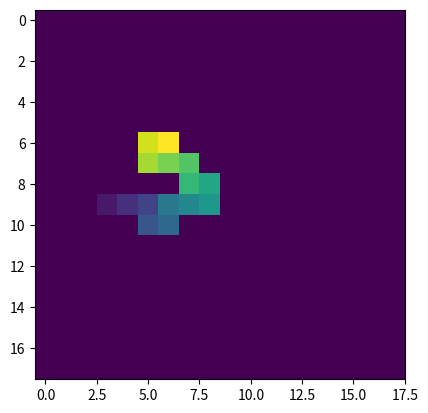

Here is the Python script that generated this plot:
# -*- coding: utf-8 -*-
"""
Created on Mon Feb 26 08:39:17 2018

[redacted]
"""
from numpy import *
#from random import randint
import matplotlib.pyplot as plt

T = 1
T_end = 5000
N_T = 100

class Protein:
    kb = 1.38064852e-23

    # methods
    def __init__(self, p_length=0, g_size=0):
        self.d = int(p_length) #15
        self.N = int(g_size)   #18
        self.node = self.d // 2 #7
        self.posArray = array([[self.N / 2, i] for i in range((self.N - self.d) // 2, (self.N + self.d) // 2)],
                              dtype=int).T

        # array([9,i] for i in range (1,15)])
        #[[ 9  9  9  9  9  9  9  9  9  9  9  9  9  9  9]
        # [ 1  2  3  4  5  6  7  8  9 10 11 12 13 14 15]]

        self.U = 0 #Energi
        self.T = T #Temp
        self.U_ij = random.random_sample((self.d, self.d)) * (-3.47e-21 + 10.4e-21) - 10.4e-21
        #plt.imshow(self.U_ij)
        #plt.colorbar()
        #plt.show()
        # trenger ikke være symm i vårt tilfelle

    def pRotate(self, pivot, direction):  #brekker ved pivot (8), node (7) er fast
        posCopy = self.posArray.copy()
        if direction == 'counterwise':
            A = array([[0, -1], [1, 0]])
        elif direction == 'clockwise':
            A = array([[0, 1], [-1, 0]])
        # deler opp posArray i tre deler, prepivot[0], pivot[1] og postpivot[2]
        temp = hsplit(posCopy, array([pivot - 1, pivot]))

        #[[9 9 9 9 9]  [[9]  [[ 9  9  9  9  9  9  9  9  9]
        #[1 2 3 4 5]],  [6]], [ 7  8  9 10 11 12 13 14 15]]

        if pivot > self.node:  # pivotmonomer større enn noden
            temp[2] -= temp[1]

            #[[9  9  9  9  9  9  9  9  9]  -  [[9   =   [0  ... 0]    9 relativvektorer [[y pekende til høyre
             #[7  8  9 10 11 12 13 14 15]]     [8]]     [1,2,..9]                         x]]

            temp[2] = A @ temp[2]   #2x2 x 2x9 =2x9
            #[[-1 -2 -3 -4 -5 -6 -7]
            #[ 0  0  0  0  0  0  0]]  A gir 9 relativvektorer pekende oppover (y går nedover)

            temp[2] += temp[1]
            print(temp[2])
        #[[-1 - 2 - 3 - 4 - 5 - 6 - 7] + [[9   =[8,7,6..2
        # [0  0  0  0  0  0  0]]           6]]  [8 8 ..8]

        elif pivot < self.node:  # pivotmonomer mindre enn noden
            temp[0] -= temp[1]
            temp[0] = A @ temp[0]
            temp[0] += temp[1]
        return hstack([temp[0], temp[1], temp[2]])  #Stack arrays in sequence horizontally (column wise)

    def legalTwist(self, newArray):
        temp=set(tuple(row) for row in newArray.T)  #kolonner i newArray
        return len(temp)==newArray.shape[1]

        #gir de unike kolonnevektorene (som set), ved overlapp vil newArray ha to eller flere like kolonnevektorer slik at == gir false

    def getU(self, newArray):
        U = 0
        #For hver i- monomer, sjekk de resterende j-monomerene
        for i in range(newArray.T.shape[0] - 2):  # utelater de siste to monomerene som er sjekket ved tidligere iterasjoner
            for j in range(i + 2, newArray.T.shape[0]):  # utelater de to første; seg selv og nærmeste nabo (sterk binding)
                if linalg.norm(newArray.T[j] - newArray.T[i], 1) == 1:  #avstand mellom i-monomer og j-monomer
                    U += self.U_ij[i, j]  # legger U(r_i - r_j), der j>i (upper triangular)
        return U

    def checkU(self, newEnergy):
        if self.U > newEnergy:
            return True
        if self.kb * self.T == 0:
            return False
        else:
            return random.uniform() < exp(-(newEnergy - self.U) / (self.kb * self.T))

    def tryRotate(self):
        piv = random.randint(1, self.d + 1)
        rot = dire(random.randint(0, 2))
        tryArray = self.pRotate(piv, rot)
        if self.legalTwist(tryArray):
            tryEnergy = self.getU(tryArray)
            if self.checkU(tryEnergy):
                self.posArray = tryArray
                self.U = tryEnergy

    def getPos(self):
        return self.posArray


# utility
def dire(a):
    if a == 1:
        return 'counterwise'
    return 'clockwise'


class Grid:
    # constructor
    def __init__(self, p_length, g_size, prot1):
        self.N = g_size
        self.grid = zeros((self.N, self.N), dtype=int)
        self.prot = prot1

    # methods
    def setProt(self, prot1):
        self.prot = prot1
        # if size too large, give error

    def update(self):   #Legg til initial protein
        self.grid[self.grid > 0] = 0
        pos = self.prot.posArray                        #[[ 9  9  9  9  9  9  9  9  9  9  9  9  9  9  9]  rad     (y)
        print(pos)                                      # [ 1  2  3  4  5  6  7  8  9 10 11 12 13 14 15]] kolonne (x)
        for i in range(len(pos[0])):
            self.grid[pos[0, i], pos[1, i]] = i + 1     #i=0: grid[pos[0,0],pos[1,0]]=grid[9,1]=0 blir til 0+1=1
                                                        #i=1: grid[pos[0,1],pos[1,1]]=grid[9,2]=0 blir til 1+1=2
    def getGrid(self):                                  #setter hvert punkt i grid-proteinet til indeksverdi+1
        return self.grid



# utility
def d(a):
    if a == 1:
        return 'counterwise'
    return 'clockwise'



N = 18
d = 15
Prt = Protein(d,N)
Grid = Grid(d,N,Prt)
#Grid.update()
#print(Grid.getGrid())
#print(Prt.posArray)


Prt.pRotate(8,'counterwise')
"""
Prt.pRotate(8,'counterwise')
Prt.pRotate(2,'clockwise')
Prt.pRotate(5,'counterwise')
#2 bonds
Prt.pRotate(9,'counterwise')
#doom
Prt.pRotate(4,'clockwise')
"""
#current workbench


#folding 
for i in range(100):
    Prt.tryRotate()
    Grid.update()
    plt.imshow(Grid.getGrid());
    #plt.colorbar()
    plt.show()

"""
#easy plot
plt.imshow(Grid.getGrid());
plt.colorbar()
#plt.show()

#plott
arr = Grid.getGrid()
plt.plot()
X, Y = arr.nonzero()  #Gir to matriser som sammen gir indeksene til non-zero elements
                      #X=[4 4 4 5 5 6 6 6] Y=[4 5 6 4 6 4 5 6] (origo oppe til venstre)

#Any or all of X, Y, s, and c may be masked arrays, in which case all masks will be combined and only unmasked points will be plotted.

plt.scatter(Y, X, c=arr[X, Y], s=100, marker="o", cmap=plt.cm.viridis) #Marker size is scaled by s and marker color is mapped to c.
plt.axis([0, arr.shape[1], 0, arr.shape[0]])
plt.gca().invert_yaxis()
#plt.grid()
#plt.rcParams['axes.axisbelow'] = True
#plt.show()
"""